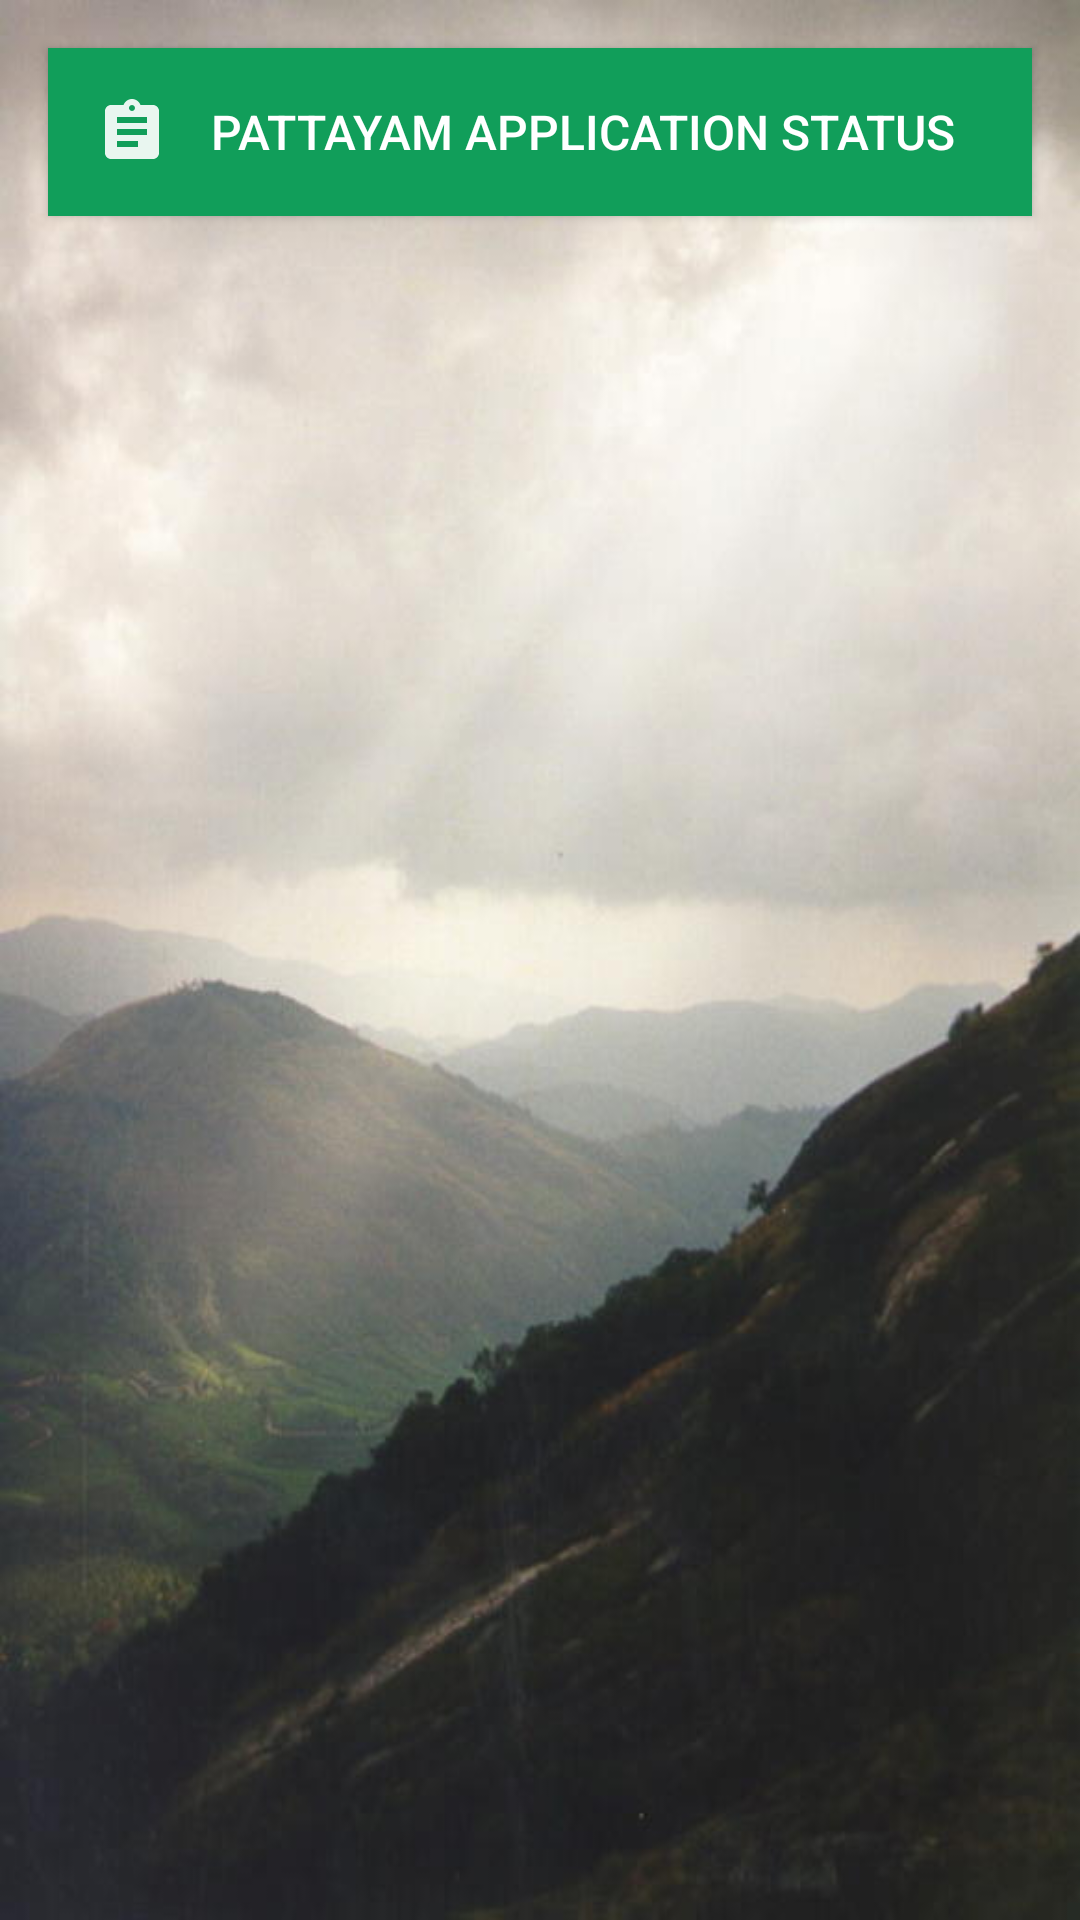

Android layout source for this screen:
<!-- AndroidManifest.xml: application theme AppTheme -->
<!-- res/layout/activity_main.xml -->
<?xml version="1.0" encoding="utf-8"?>
<LinearLayout xmlns:android="http://schemas.android.com/apk/res/android"
    xmlns:app="http://schemas.android.com/apk/res-auto"
    xmlns:tools="http://schemas.android.com/tools"
    android:layout_width="match_parent"
    android:layout_height="match_parent"
    android:background="@drawable/cover_back"
    android:orientation="vertical"
    tools:context="com.example.noel.pams.MainActivity">

    <Button
        android:id="@+id/button2"
        android:layout_width="fill_parent"
        android:layout_height="wrap_content"
        android:layout_margin="16dp"
        android:background="@color/colorPrimary"
        android:drawableLeft="@drawable/ic_assignment_black_24dp"
        android:drawablePadding="5dp"
        android:drawableStart="@drawable/ic_assignment_black_24dp"
        android:elevation="2dp"
        android:onClick="gotoPattayam"
        android:padding="16dp"
        android:text="Pattayam Application Status"
        android:textColor="@android:color/background_light"
        android:textSize="16sp" />

</LinearLayout>
<!-- resources referenced by this layout -->
<resources>
  <color name="colorPrimary">#119e5a</color>
  <!-- drawable cover_back: jpg bitmap (drawable, 27284 bytes) -->
  <!-- drawable ic_assignment_black_24dp (drawable) -->
  <vector android:alpha="0.91" android:height="24dp"
      android:viewportHeight="24.0" android:viewportWidth="24.0"
      android:width="24dp" xmlns:android="http://schemas.android.com/apk/res/android">
      <path android:fillColor="#ffffff" android:pathData="M19,3h-4.18C14.4,1.84 13.3,1 12,1c-1.3,0 -2.4,0.84 -2.82,2L5,3c-1.1,0 -2,0.9 -2,2v14c0,1.1 0.9,2 2,2h14c1.1,0 2,-0.9 2,-2L21,5c0,-1.1 -0.9,-2 -2,-2zM12,3c0.55,0 1,0.45 1,1s-0.45,1 -1,1 -1,-0.45 -1,-1 0.45,-1 1,-1zM14,17L7,17v-2h7v2zM17,13L7,13v-2h10v2zM17,9L7,9L7,7h10v2z"/>
  </vector>
  <style name="AppTheme" parent="Theme.AppCompat.Light.DarkActionBar">
          
          <item name="colorPrimary">@color/colorPrimary</item>
          <item name="colorPrimaryDark">@color/colorPrimaryDark</item>
          <item name="colorAccent">@color/colorAccent</item>
      </style>
  <color name="colorPrimaryDark">#006e2f</color>
  <color name="colorAccent">#FF4081</color>
</resources>
